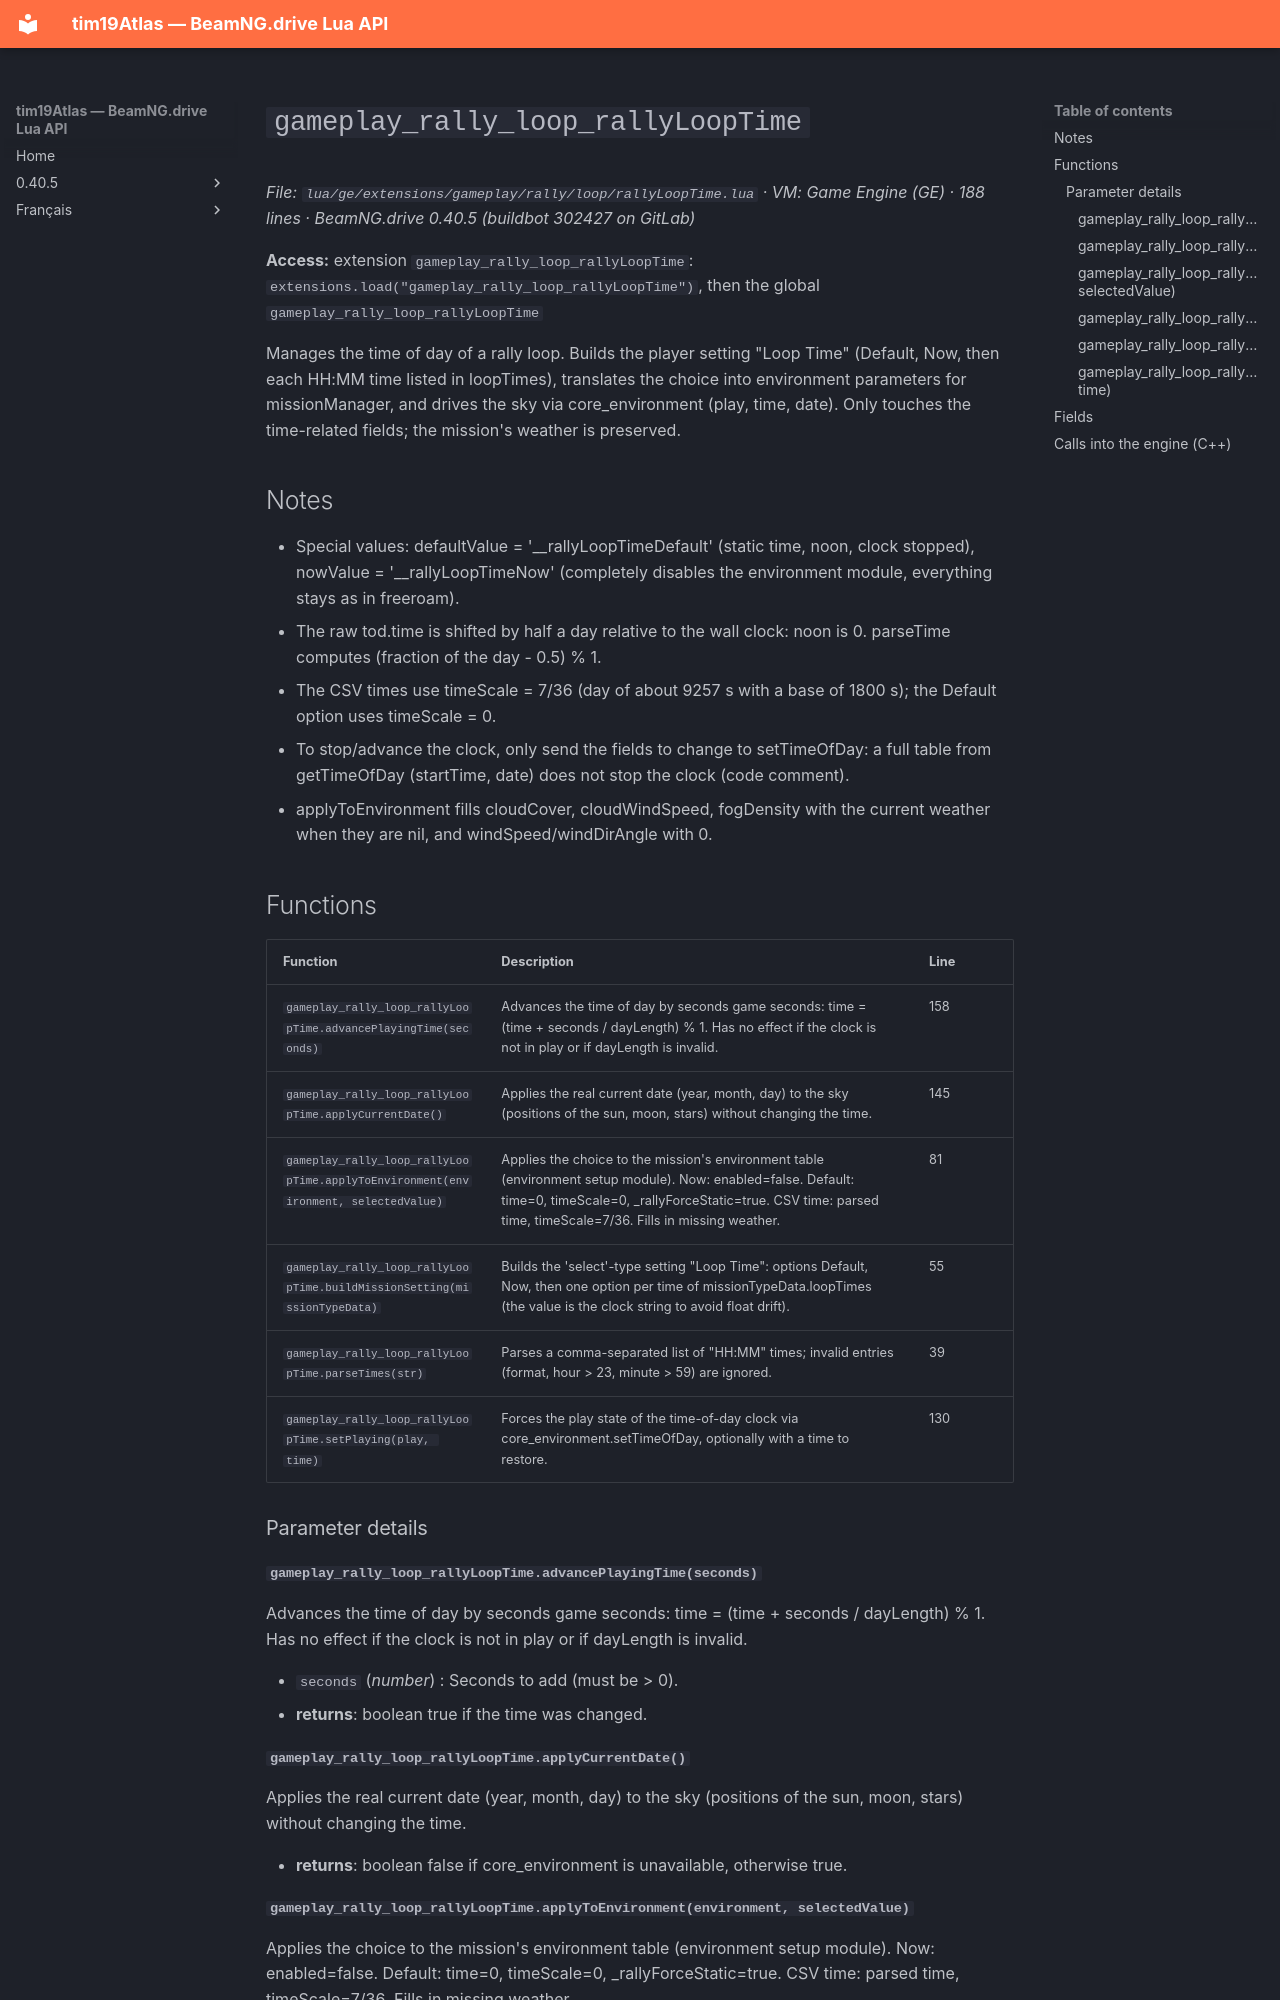

repository: Tim0219800/beamng-lua-atlas · page: 0.40.5/ge/extensions/gameplay/rally/loop/rallyLoopTime.html · generator: mkdocs

# `gameplay_rally_loop_rallyLoopTime`

*File: `lua/ge/extensions/gameplay/rally/loop/rallyLoopTime.lua` · VM: Game Engine (GE) · 188 lines · BeamNG.drive 0.40.5 (buildbot 302427 on GitLab)*

**Access:** extension `gameplay_rally_loop_rallyLoopTime`: `extensions.load("gameplay_rally_loop_rallyLoopTime")`, then the global `gameplay_rally_loop_rallyLoopTime`

Manages the time of day of a rally loop. Builds the player setting "Loop Time" (Default, Now, then each HH:MM time listed in loopTimes), translates the choice into environment parameters for missionManager, and drives the sky via core_environment (play, time, date). Only touches the time-related fields; the mission's weather is preserved.

## Notes

- Special values: defaultValue = '__rallyLoopTimeDefault' (static time, noon, clock stopped), nowValue = '__rallyLoopTimeNow' (completely disables the environment module, everything stays as in freeroam).
- The raw tod.time is shifted by half a day relative to the wall clock: noon is 0. parseTime computes (fraction of the day - 0.5) % 1.
- The CSV times use timeScale = 7/36 (day of about 9257 s with a base of 1800 s); the Default option uses timeScale = 0.
- To stop/advance the clock, only send the fields to change to setTimeOfDay: a full table from getTimeOfDay (startTime, date) does not stop the clock (code comment).
- applyToEnvironment fills cloudCover, cloudWindSpeed, fogDensity with the current weather when they are nil, and windSpeed/windDirAngle with 0.

## Functions

| Function | Description | Line |
|---|---|---|
| `gameplay_rally_loop_rallyLoopTime.advancePlayingTime(seconds)` | Advances the time of day by seconds game seconds: time = (time + seconds / dayLength) % 1. Has no effect if the clock is not in play or if dayLength is invalid. | 158 |
| `gameplay_rally_loop_rallyLoopTime.applyCurrentDate()` | Applies the real current date (year, month, day) to the sky (positions of the sun, moon, stars) without changing the time. | 145 |
| `gameplay_rally_loop_rallyLoopTime.applyToEnvironment(environment, selectedValue)` | Applies the choice to the mission's environment table (environment setup module). Now: enabled=false. Default: time=0, timeScale=0, _rallyForceStatic=true. CSV time: parsed time, timeScale=7/36. Fills in missing weather. | 81 |
| `gameplay_rally_loop_rallyLoopTime.buildMissionSetting(missionTypeData)` | Builds the 'select'-type setting "Loop Time": options Default, Now, then one option per time of missionTypeData.loopTimes (the value is the clock string to avoid float drift). | 55 |
| `gameplay_rally_loop_rallyLoopTime.parseTimes(str)` | Parses a comma-separated list of "HH:MM" times; invalid entries (format, hour > 23, minute > 59) are ignored. | 39 |
| `gameplay_rally_loop_rallyLoopTime.setPlaying(play, time)` | Forces the play state of the time-of-day clock via core_environment.setTimeOfDay, optionally with a time to restore. | 130 |

### Parameter details

#### `gameplay_rally_loop_rallyLoopTime.advancePlayingTime(seconds)`

Advances the time of day by seconds game seconds: time = (time + seconds / dayLength) % 1. Has no effect if the clock is not in play or if dayLength is invalid.

- `seconds` (*number*) : Seconds to add (must be > 0).
- **returns**: boolean true if the time was changed.
